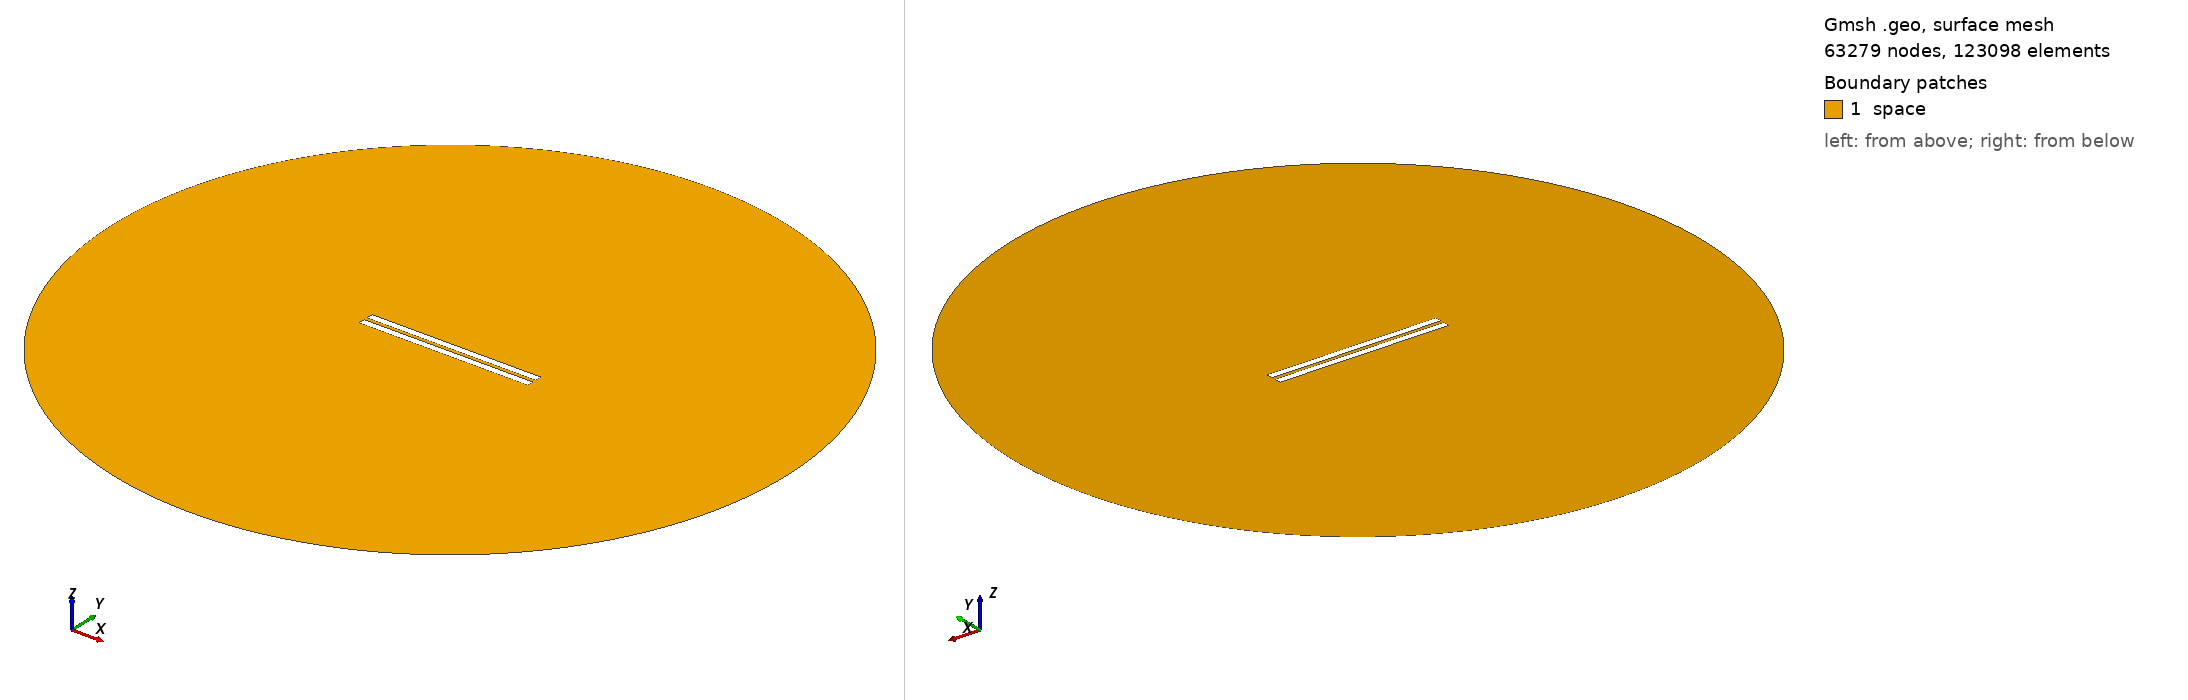

Gmsh geometry script, surface-meshed: 63279 nodes, 123098 surface elements. Boundary patches (legend numbers): 1 space. Left view from above one corner, right view from below the opposite corner. Legend entries are the model's physical surfaces. The drawing asked Gmsh for element sizes between 1% and 20% of the model's largest extent; the script's own settings can give other sizes.

=== geometry_distance_2.1206896551724137.geo (drawn) ===
// Set the geometry kernel
SetFactory("OpenCASCADE");

//---------------------------------------
// Rectangles
//---------------------------------------

// Rectangle 1 (top)
Point(1) = {-50,1.0603448275862069, 0, 1.0};
Point(2) = { 50,1.0603448275862069, 0, 1.0};
Point(3) = { 50,5.060344827586206, 0, 1.0};
Point(4) = {-50,5.060344827586206, 0, 1.0};

Line(1) = {1, 2};
Line(2) = {2, 3};
Line(3) = {3, 4};
Line(4) = {4, 1};

Line Loop(1) = {1, 2, 3, 4};
Plane Surface(1) = {1};

Rotate { {0, 0, 1}, {-50, 1.0603448275862069, 0}, 0 } {
  Surface{1};
}

// Rectangle 2 (bottom)
Point(5) = {-50,-1.0603448275862069, 0, 1.0};
Point(6) = { 50,-1.0603448275862069, 0, 1.0};
Point(7) = { 50,-5.060344827586206, 0, 1.0};
Point(8) = {-50,-5.060344827586206, 0, 1.0};

Line(5) = {5, 6};
Line(6) = {6, 7};
Line(7) = {7, 8};
Line(8) = {8, 5};

Line Loop(2) = {5, 6, 7, 8};
Plane Surface(2) = {2}; 


//---------------------------------------
// Circle
//---------------------------------------

// Define points
Point(9) = {0, 0, 0};        // Center
Point(10) = {200, 0, 0};     // Start point
Point(11) = {0, 200, 0};     // 90 degrees
Point(12) = {-200, 0, 0};    // 180 degrees
Point(13) = {0, -200, 0};    // 270 degrees

// Define circle arcs (each needs start, center, end)
Circle(9) = {10, 9, 11};
Circle(10) = {11, 9, 12};
Circle(11) = {12, 9, 13};
Circle(12) = {13, 9, 10};

// Define curve loop and surface if needed
Curve Loop(3) = {9, 10, 11, 12};
Surface(3) = {3};

//---------------------------------------
// Define Physical Groups
//---------------------------------------                

//--- Physical Curves
// Physical groups for boundaries
Physical Line("upper_plate", 10) = {1, 2, 3, 4};
Physical Line("lower_plate", 11) = {5, 6, 7, 8};
Physical Line("boundary", 20) = {9, 10, 11, 12};  

// Subtract Rectangles from Circle
BooleanDifference{ Surface{3}; Delete; }{ Surface{1}; Surface{2}; Delete; }
//--- Physical Surfaces
Physical Surface("space", 30) = {3};


//---------------------------------------
// Fine mesh near the plates
//--------------------------------------- 

// Define a distance field for mesh refinement
Field[1] = Distance;
Field[1].CurvesList = {1, 2, 3, 4, 5, 6, 7, 8};  // Rectangle curves
Field[1].NumPointsPerCurve = 200;

// Define threshold field to control mesh size based on distance to attractor
Field[2] = Threshold;
Field[2].IField = 1;
Field[2].LcMin = 0.1; // Minimum element size near the attractor
Field[2].LcMax = 10;  // Maximum element size away from the attractor
Field[2].DistMin = 0.01;
Field[2].DistMax = 40;

Background Field = 2;

//---------------------------------------
// 6. Generate the Mesh
//---------------------------------------
Mesh 2;  // 2D mesh generation
